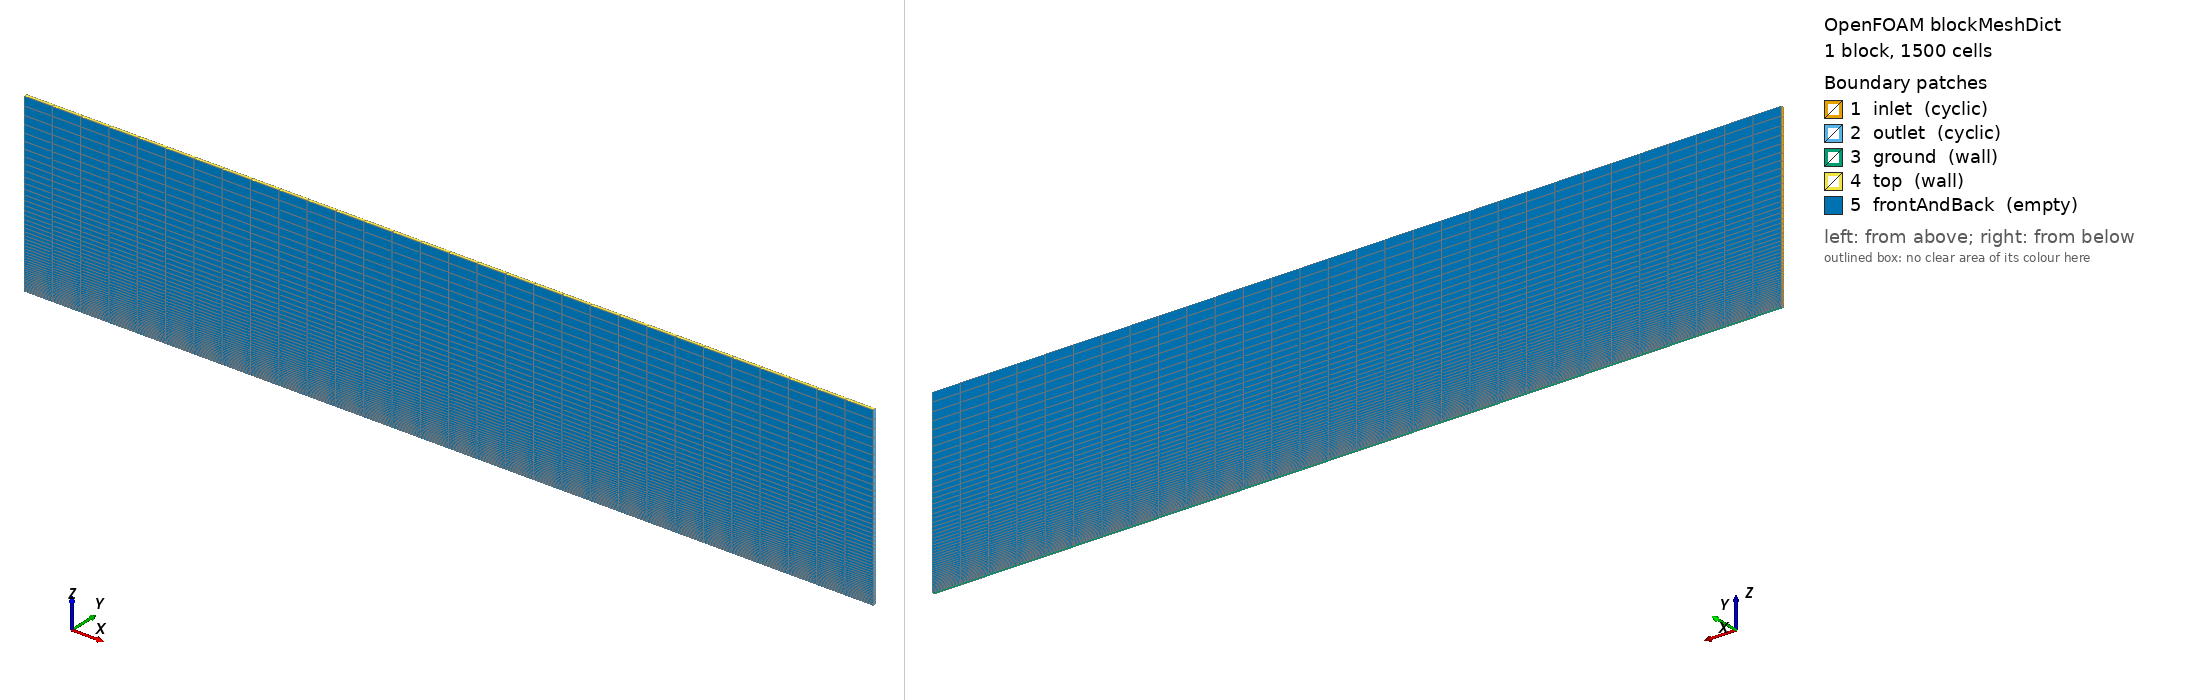

OpenFOAM case: the mesh blockMesh builds from blockMeshDict, 1 block(s), 1500 cells. Boundary patches (legend numbers): 1 inlet (cyclic), 2 outlet (cyclic), 3 ground (wall), 4 top (wall), 5 frontAndBack (empty). Left view from above one corner, right view from below the opposite corner. Boundary conditions: 0 field file(s) under 0/; 0 of 5 drawn patches have an entry in a shipped field file.

=== system/blockMeshDict ===
/*---------------------------------------------------------------------------*\
| =========                 |                                                 |
| \\      /  F ield         | OpenFOAM: The Open Source CFD Toolbox           |
|  \\    /   O peration     | Version:  1.4                                   |
|   \\  /    A nd           | Web:      http://www.openfoam.org               |
|    \\/     M anipulation  |                                                 |
\*---------------------------------------------------------------------------*/

FoamFile
{
    version         2.2;
    format          ascii;

    root            "";
    case            "";
    instance        "";
    local           "";

    class           dictionary;
    object          blockMeshDict;
}

// * * * * * * * * * * * * * * * * * * * * * * * * * * * * * * * * * * * * * //

convertToMeters 1000;

vertices (
    (-120 0 0)  // 0
    ( 120 0 0)  // 1
    ( 120 1 0)  // 2
    (-120 1 0)  // 3
    (-120 0 50) // 4
    ( 120 0 50) // 5
    ( 120 1 50) // 6
    (-120 1 50) // 7
);

blocks
(
    hex (0 1 2 3 4 5 6 7) (30 1 50) simpleGrading (1 1 10)
);

boundary (
    inlet {
        type cyclic;
        neighbourPatch outlet;
        faces (
            (0 4 7 3)
        );
    }

    outlet {
        type cyclic;
        neighbourPatch inlet;
        faces (
            (1 5 6 2)
        );
    }

    ground
    {
        type wall;
        faces (
            (0 1 2 3)
        );    
    }

    top {
        type wall;
        faces (
            (4 5 6 7)
        );
    }

    frontAndBack {
        type empty;
        faces (
            (0 1 5 4)
            (3 2 6 7)
        );
    }
);
